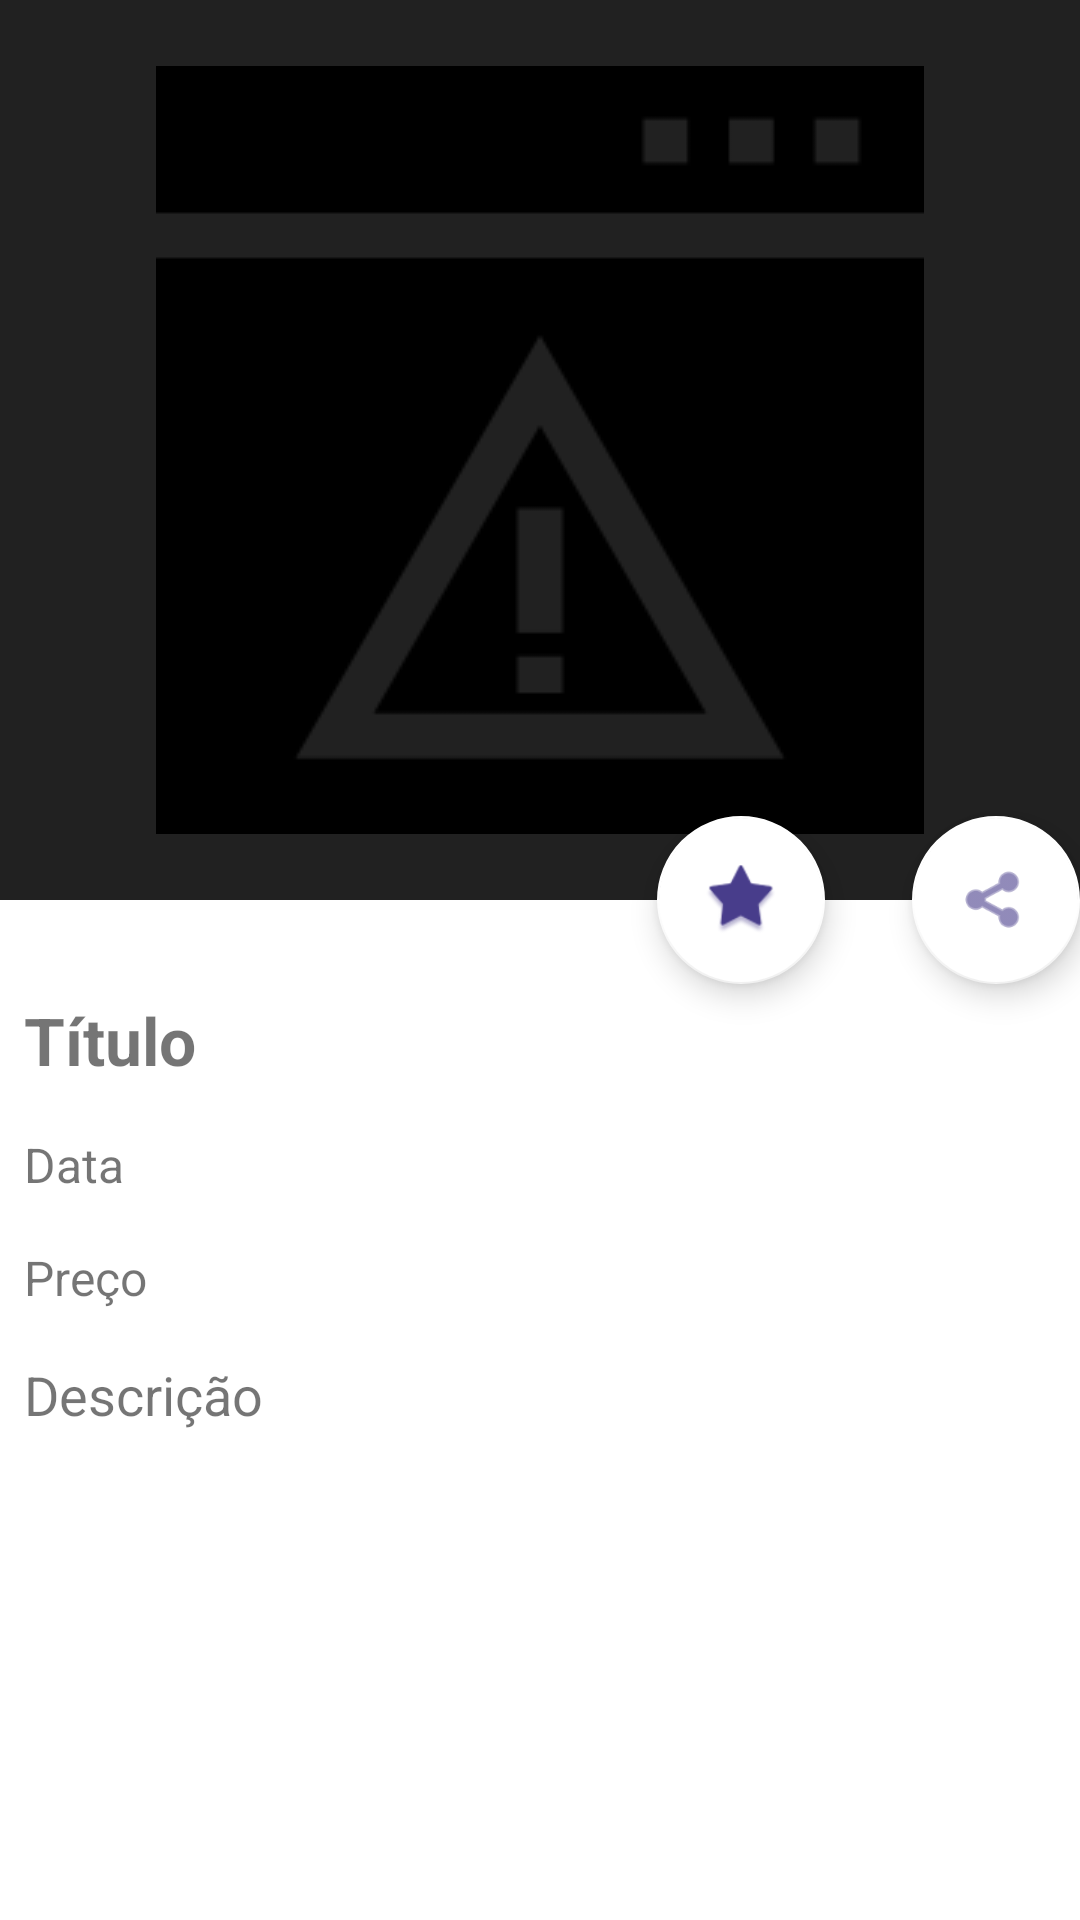

Layout XML and referenced resources for this Android screen:
<!-- AndroidManifest.xml: application theme Theme.Events -->
<!-- res/layout/activity_event_details.xml -->
<?xml version="1.0" encoding="utf-8"?>
<androidx.coordinatorlayout.widget.CoordinatorLayout
    xmlns:android="http://schemas.android.com/apk/res/android"
    xmlns:app="http://schemas.android.com/apk/res-auto"
    xmlns:tools="http://schemas.android.com/tools"
    android:layout_width="match_parent"
    android:layout_height="match_parent"
    android:fitsSystemWindows="true"
    tools:context=".ui.eventDetails.EventDetailsActivity"
    >

    <com.google.android.material.appbar.AppBarLayout
        android:id="@+id/app_bar"
        android:layout_width="match_parent"
        android:layout_height="300dp"
        android:fitsSystemWindows="true"
        android:theme="@style/Theme.AppCompat.DayNight.DarkActionBar">

        <com.google.android.material.appbar.CollapsingToolbarLayout
            android:id="@+id/toolbar_layout"
            android:layout_width="match_parent"
            android:layout_height="match_parent"
            android:fitsSystemWindows="true"
            app:contentScrim="?attr/colorPrimary"
            app:layout_scrollFlags="scroll|exitUntilCollapsed"
            app:toolbarId="@+id/toolbar">

            <ImageView
                android:id="@+id/imageView_mainPost"
                android:layout_width="match_parent"
                android:layout_height="match_parent"
                android:scaleType="center"
                android:fitsSystemWindows="true"
                android:src="@drawable/error"
                app:layout_collapseMode="parallax" />

            <androidx.appcompat.widget.Toolbar
                android:id="@+id/toolbar"
                android:layout_width="match_parent"
                android:layout_height="?attr/actionBarSize"
                app:layout_collapseMode="pin"
                app:popupTheme="@style/Theme.AppCompat.DayNight.DarkActionBar" />

        </com.google.android.material.appbar.CollapsingToolbarLayout>
    </com.google.android.material.appbar.AppBarLayout>

    
    <androidx.core.widget.NestedScrollView
        android:layout_width="match_parent"
        android:layout_height="match_parent"
        app:layout_behavior="@string/appbar_scrolling_view_behavior"
        tools:context=".ui.eventDetails.EventDetailsActivity"
        tools:showIn="@layout/activity_event_details">

        <LinearLayout
            android:layout_width="match_parent"
            android:layout_height="wrap_content"
            android:orientation="vertical">

            <TextView
                android:id="@+id/textView_title"
                android:layout_width="match_parent"
                android:layout_height="wrap_content"
                android:elevation="4dp"
                android:layout_marginTop="24dp"
                android:padding="8dp"
                android:text="@string/title"
                android:textSize="22sp"
                android:textStyle="bold" />

            <TextView
                android:id="@+id/textView_date"
                android:textSize="16sp"
                android:padding="8dp"
                android:elevation="4dp"
                android:layout_width="match_parent"
                android:layout_height="wrap_content"
                android:text="@string/date" />

            <TextView
                android:id="@+id/textView_price"
                android:textSize="16sp"
                android:padding="8dp"
                android:elevation="4dp"
                android:layout_width="match_parent"
                android:layout_height="wrap_content"
                android:text="@string/price" />

            <TextView
                android:id="@+id/textView_description"
                android:textSize="18sp"
                android:padding="8dp"
                android:elevation="4dp"
                android:layout_width="match_parent"
                android:layout_height="wrap_content"
                android:text="@string/description" />



        </LinearLayout>



    </androidx.core.widget.NestedScrollView>



    


    <com.google.android.material.floatingactionbutton.FloatingActionButton
        android:id="@+id/button_share"
        android:layout_width="wrap_content"
        android:layout_height="wrap_content"
        android:layout_margin="@dimen/fab_margin"
        app:layout_anchor="@id/app_bar"
        app:layout_anchorGravity="bottom|end"
        android:layout_marginEnd="0dp"
        app:srcCompat="@android:drawable/ic_menu_share" />

    <com.google.android.material.floatingactionbutton.FloatingActionButton
        android:id="@+id/button_checkin"
        android:layout_width="wrap_content"
        android:layout_height="wrap_content"
        android:layout_marginEnd="85dp"
        app:layout_anchor="@id/app_bar"
        app:layout_anchorGravity="bottom|end"
        app:srcCompat="@android:drawable/star_big_on" />








</androidx.coordinatorlayout.widget.CoordinatorLayout>
<!-- resources referenced by this layout -->
<resources>
  <!-- drawable error: webp bitmap (drawable, 1512 bytes) -->
  <string name="date">Data</string>
  <string name="description">Descrição</string>
  <string name="price">Preço</string>
  <string name="title">Título</string>
  <style name="Theme.Events" parent="Theme.MaterialComponents.DayNight.DarkActionBar">
          
          <item name="colorPrimary">@color/dark_state</item>
          <item name="colorPrimaryVariant">@color/dark_state_800</item>
          <item name="colorOnPrimary">@color/white</item>
          
          <item name="colorSecondary">@color/white</item>
          <item name="colorSecondaryVariant">@color/teal_200</item>
          <item name="colorOnSecondary">@color/dark_state</item>
          
          <item name="android:statusBarColor" tools:targetApi="l">?attr/colorPrimaryVariant</item>
          
      </style>
  <color name="dark_state">#483D8B</color>
  <color name="dark_state_800">#38306C</color>
  <color name="white">#FFFFFFFF</color>
  <color name="teal_200">#FF03DAC5</color>
</resources>
